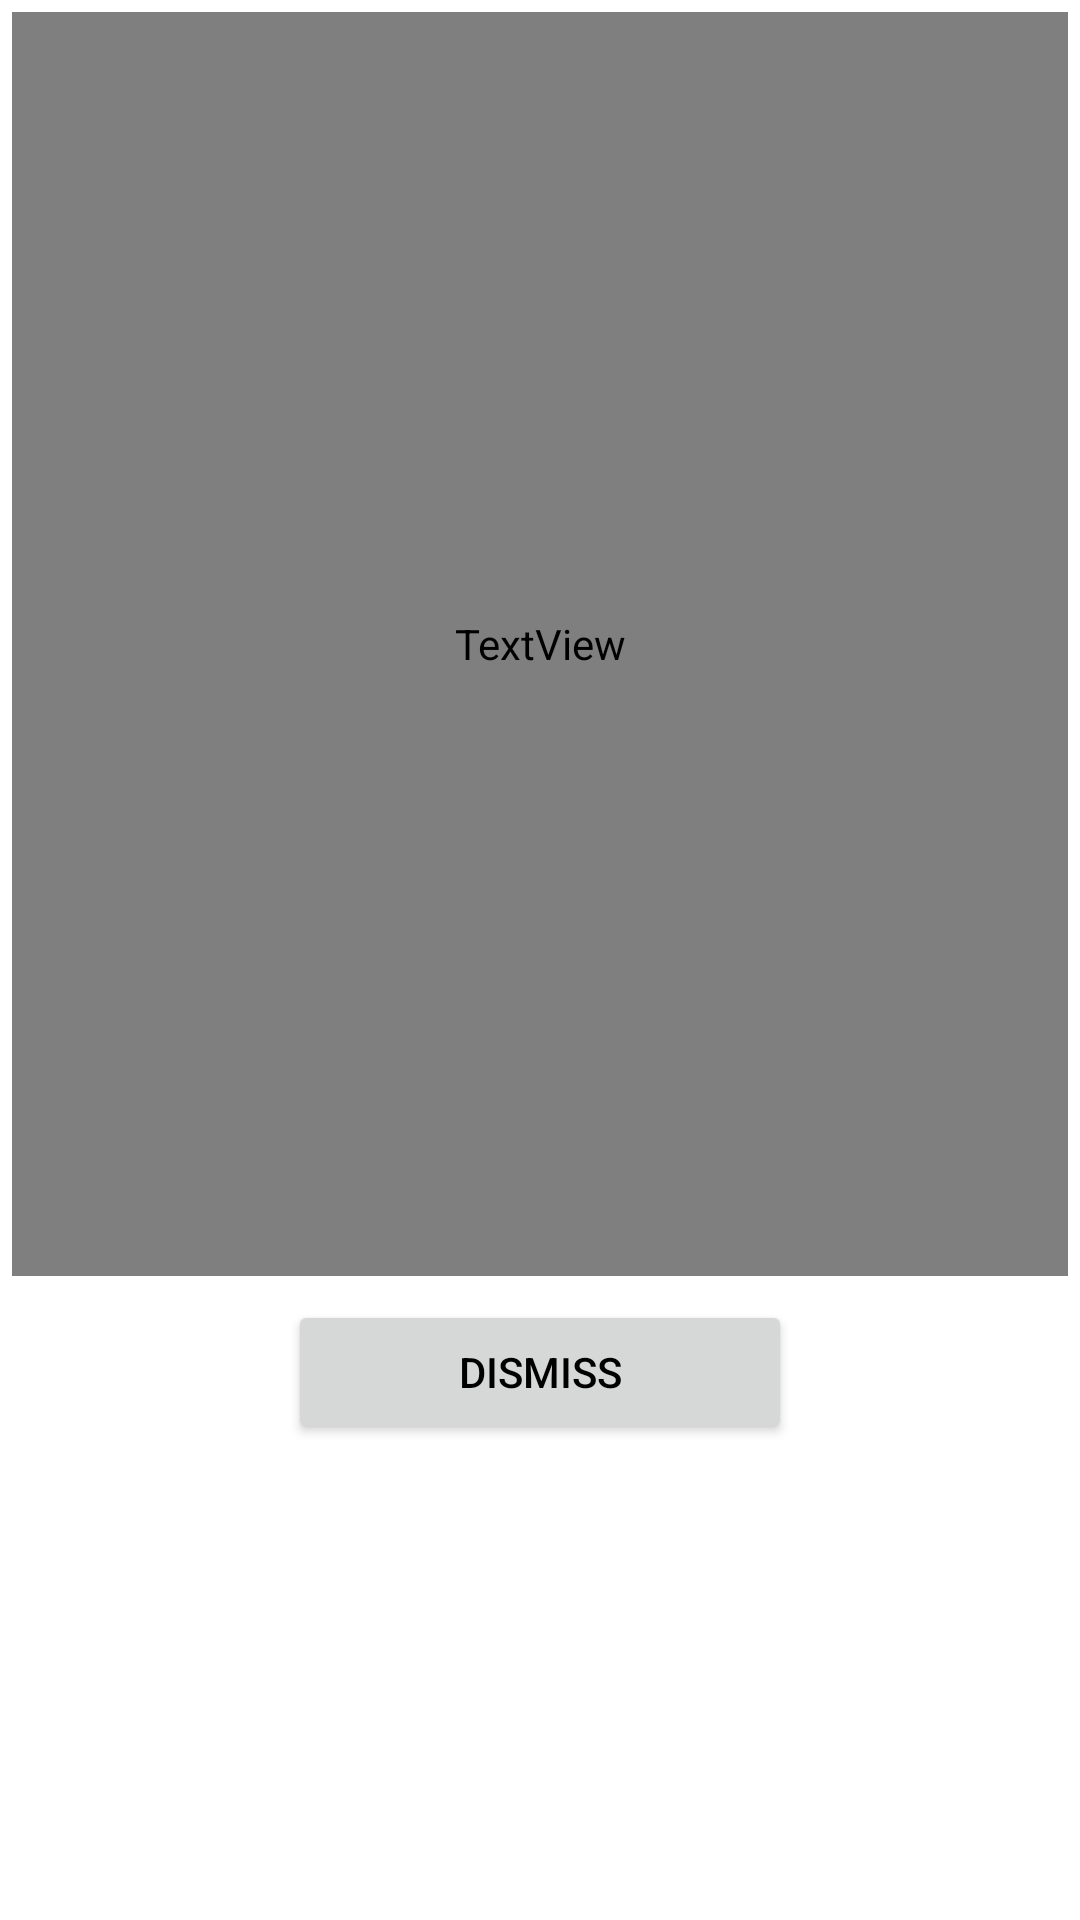

Produce the Android XML layout that renders to this screen, including the resource entries it uses.
<!-- AndroidManifest.xml: application theme AppTheme -->
<!-- res/layout/notification.xml -->
<?xml version="1.0" encoding="utf-8"?>
<LinearLayout xmlns:android="http://schemas.android.com/apk/res/android"
  android:orientation="vertical"
  android:padding="4dip"
  android:background="@color/white"
  android:layout_width="fill_parent"
  android:layout_height="fill_parent">

  <TextView
    android:id="@+id/alarm_title_text"
    android:layout_weight="2"
    android:layout_width="fill_parent"
    android:layout_height="0sp"
    android:background="#fff"
    android:gravity="center"
    android:padding="8dip"
    android:textColor="@color/blue"
    android:textSize="32dip"
    android:textStyle="bold"
    android:text="..." />

  <LinearLayout 
    android:orientation="horizontal"
    android:padding="8dip"
    android:layout_weight="1"
    android:background="@color/white"
    android:layout_width="fill_parent"
    android:layout_height="0sp">

    <View
      android:layout_weight="1"
      android:layout_width="0sp"
      android:layout_height="wrap_content" />

    <Button
      android:id="@+id/dismiss_alarm"
      android:layout_weight="2"
      android:layout_width="0sp"
      android:layout_height="wrap_content"
      android:textColor="@color/black"
      android:text="Dismiss"
      android:onClick="onDismissClick" />

    <View
      android:layout_weight="1"
      android:layout_width="0sp"
      android:layout_height="wrap_content" />

  </LinearLayout>

</LinearLayout>
<!-- resources referenced by this layout -->
<resources>
  <style name="AppTheme" parent="AppBaseTheme">
          
      </style>
  <style name="AppBaseTheme" parent="Theme.AppCompat.Light">
          
      </style>
  <!-- not gathered from this repository: default colours our renderer supplied (Android Studio template values) -->
  <color name="black">#FF000000</color>
  <color name="white">#FFFFFFFF</color>
</resources>
